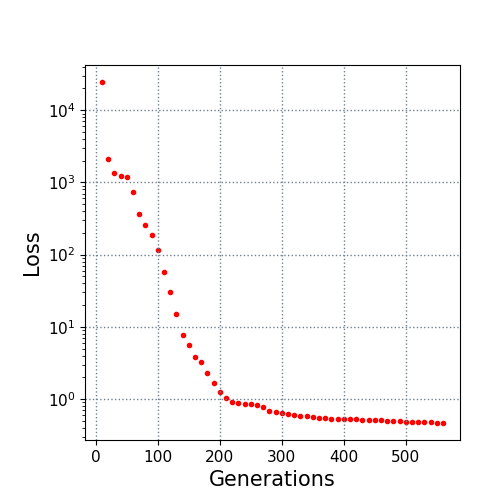

Source data for this figure (header and first rows):
10.0, 24570.105796
20.0, 2142
30.0, 1371
40.0, 1237
50.0, 1196
60.0, 746
70.0, 364.1
80.0, 256.8
90.0, 186.6
100.0, 114.4
110.0, 57.57
120.0, 30.36
130.0, 14.87
140.0, 7.828
150.0, 5.659
160.0, 3.761
170.0, 3.298
180.0, 2.292
190.0, 1.647
200.0, 1.26
210.0, 1.02
220.0, 0.9099
230.0, 0.8736
240.0, 0.8511
250.0, 0.8457
260.0, 0.8148
270.0, 0.7741
280.0, 0.6848
290.0, 0.6665
300.0, 0.6504
310.0, 0.6228
320.0, 0.5971
330.0, 0.5808
340.0, 0.5797
350.0, 0.5663
360.0, 0.552
370.0, 0.546
380.0, 0.5374
390.0, 0.5368
400.0, 0.5351
410.0, 0.5312
420.0, 0.521
430.0, 0.5166
440.0, 0.5111
450.0, 0.5108
460.0, 0.5088
470.0, 0.5032
480.0, 0.4945
490.0, 0.4888
500.0, 0.4876
510.0, 0.4826
520.0, 0.4811
530.0, 0.48
540.0, 0.4788
550.0, 0.4706
560.0, 0.4662
